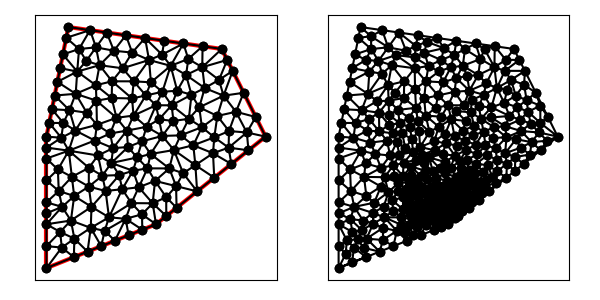

Data behind this chart, as committed beside it:
7.000000000000000000e+00, 1.600000000000000000e+01, 6.000000000000000000e+00, 1.100000000000000000e+01, 6.000000000000000000e+00, 5.000000000000000000e+00, 1.100000000000000000e+01, 7.000000000000000000e+00, 1.600000000000000000e+01, 1.100000000000000000e+01, 1.400000000000000000e+01, 1.500000000000000000e+01, 1.191615124446668972e+01, 8.739967766342003230e+00, 1.223925678272518880e+01, 9.326598177797826850e+00, 1.160711144976033893e+01, 9.547787477966037883e+00, 1.192083982565073974e+01, 9.204784474035291097e+00, 0.000000000000000000e+00, 8.212305483380660798e-02
7.000000000000000000e+00, 1.600000000000000000e+01, 6.000000000000000000e+00, 1.100000000000000000e+01, 6.000000000000000000e+00, 5.000000000000000000e+00, 1.100000000000000000e+01, 7.000000000000000000e+00, 1.600000000000000000e+01, 1.100000000000000000e+01, 1.400000000000000000e+01, 1.500000000000000000e+01, 1.287652476222787890e+01, 8.501219809782302406e+00, 1.191615124446668972e+01, 8.739967766342003230e+00, 1.193826238111394034e+01, 7.750609904891151203e+00, 1.224364612926950180e+01, 8.330599160338485021e+00, 0.000000000000000000e+00, 5.307967546710116308e-02
7.000000000000000000e+00, 1.600000000000000000e+01, 6.000000000000000000e+00, 1.100000000000000000e+01, 6.000000000000000000e+00, 5.000000000000000000e+00, 1.100000000000000000e+01, 7.000000000000000000e+00, 1.600000000000000000e+01, 1.100000000000000000e+01, 1.400000000000000000e+01, 1.500000000000000000e+01, 1.193826238111394034e+01, 7.750609904891151203e+00, 1.191615124446668972e+01, 8.739967766342003230e+00, 1.146536037273252440e+01, 8.234967039890216611e+00, 1.177325799943771756e+01, 8.241848237041123681e+00, 0.000000000000000000e+00, 5.307967546710116308e-02
7.000000000000000000e+00, 1.600000000000000000e+01, 6.000000000000000000e+00, 1.100000000000000000e+01, 6.000000000000000000e+00, 5.000000000000000000e+00, 1.100000000000000000e+01, 7.000000000000000000e+00, 1.600000000000000000e+01, 1.100000000000000000e+01, 1.400000000000000000e+01, 1.500000000000000000e+01, 1.061077301013832574e+01, 9.551997639779116867e+00, 9.950782142446520595e+00, 9.442031894041390316e+00, 1.021289552897047770e+01, 8.688947445208604847e+00, 1.025815022718510683e+01, 9.227658993009704602e+00, 0.000000000000000000e+00, 1.025159694294798668e-01
7.000000000000000000e+00, 1.600000000000000000e+01, 6.000000000000000000e+00, 1.100000000000000000e+01, 6.000000000000000000e+00, 5.000000000000000000e+00, 1.100000000000000000e+01, 7.000000000000000000e+00, 1.600000000000000000e+01, 1.100000000000000000e+01, 1.400000000000000000e+01, 1.500000000000000000e+01, 1.061077301013832574e+01, 9.551997639779116867e+00, 1.021289552897047770e+01, 8.688947445208604847e+00, 1.095577772670549876e+01, 8.978715722901702279e+00, 1.059314875527143407e+01, 9.073220269296475848e+00, 0.000000000000000000e+00, 1.000407543980951081e-01
7.000000000000000000e+00, 1.600000000000000000e+01, 6.000000000000000000e+00, 1.100000000000000000e+01, 6.000000000000000000e+00, 5.000000000000000000e+00, 1.100000000000000000e+01, 7.000000000000000000e+00, 1.600000000000000000e+01, 1.100000000000000000e+01, 1.400000000000000000e+01, 1.500000000000000000e+01, 1.360087468461160043e+01, 1.024036950138389912e+01, 1.443826238111394034e+01, 9.750609904891151203e+00, 1.431285759276371472e+01, 1.049695338458154126e+01, 1.411733155282975183e+01, 1.016264426361886386e+01, 0.000000000000000000e+00, 1.841382750992570094e-01
7.000000000000000000e+00, 1.600000000000000000e+01, 6.000000000000000000e+00, 1.100000000000000000e+01, 6.000000000000000000e+00, 5.000000000000000000e+00, 1.100000000000000000e+01, 7.000000000000000000e+00, 1.600000000000000000e+01, 1.100000000000000000e+01, 1.400000000000000000e+01, 1.500000000000000000e+01, 1.084809131185474840e+01, 7.957087479219141279e+00, 1.146536037273252440e+01, 8.234967039890216611e+00, 1.095577772670549876e+01, 8.978715722901702279e+00, 1.108974313709759052e+01, 8.390256747337019760e+00, 0.000000000000000000e+00, 6.060678754580473698e-02
7.000000000000000000e+00, 1.600000000000000000e+01, 6.000000000000000000e+00, 1.100000000000000000e+01, 6.000000000000000000e+00, 5.000000000000000000e+00, 1.100000000000000000e+01, 7.000000000000000000e+00, 1.600000000000000000e+01, 1.100000000000000000e+01, 1.400000000000000000e+01, 1.500000000000000000e+01, 8.021677980046790779e+00, 6.834842824279611762e+00, 7.875000000000000000e+00, 5.750000000000000000e+00, 8.500000000000000000e+00, 6.000000000000000000e+00, 8.132225993348930260e+00, 6.194947608093204217e+00, 1.000000000000000000e+00, 2.815440950624830685e-01
7.000000000000000000e+00, 1.600000000000000000e+01, 6.000000000000000000e+00, 1.100000000000000000e+01, 6.000000000000000000e+00, 5.000000000000000000e+00, 1.100000000000000000e+01, 7.000000000000000000e+00, 1.600000000000000000e+01, 1.100000000000000000e+01, 1.400000000000000000e+01, 1.500000000000000000e+01, 1.160711144976033893e+01, 9.547787477966037883e+00, 1.095577772670549876e+01, 8.978715722901702279e+00, 1.191615124446668972e+01, 8.739967766342003230e+00, 1.149301347364417580e+01, 9.088823655736581131e+00, 0.000000000000000000e+00, 8.212305483380660798e-02
7.000000000000000000e+00, 1.600000000000000000e+01, 6.000000000000000000e+00, 1.100000000000000000e+01, 6.000000000000000000e+00, 5.000000000000000000e+00, 1.100000000000000000e+01, 7.000000000000000000e+00, 1.600000000000000000e+01, 1.100000000000000000e+01, 1.400000000000000000e+01, 1.500000000000000000e+01, 1.128912112919771360e+01, 1.103133562132117085e+01, 1.075126268762169701e+01, 1.020617121093042456e+01, 1.181577728317927267e+01, 1.038715441272345608e+01, 1.128538703333289561e+01, 1.054155374832501657e+01, 0.000000000000000000e+00, 1.673540212790153303e-01
7.000000000000000000e+00, 1.600000000000000000e+01, 6.000000000000000000e+00, 1.100000000000000000e+01, 6.000000000000000000e+00, 5.000000000000000000e+00, 1.100000000000000000e+01, 7.000000000000000000e+00, 1.600000000000000000e+01, 1.100000000000000000e+01, 1.400000000000000000e+01, 1.500000000000000000e+01, 1.223925678272518880e+01, 9.326598177797826850e+00, 1.181577728317927267e+01, 1.038715441272345608e+01, 1.160711144976033893e+01, 9.547787477966037883e+00, 1.188738183855493524e+01, 9.753846689495773603e+00, 0.000000000000000000e+00, 1.179377652068971383e-01
7.000000000000000000e+00, 1.600000000000000000e+01, 6.000000000000000000e+00, 1.100000000000000000e+01, 6.000000000000000000e+00, 5.000000000000000000e+00, 1.100000000000000000e+01, 7.000000000000000000e+00, 1.600000000000000000e+01, 1.100000000000000000e+01, 1.400000000000000000e+01, 1.500000000000000000e+01, 1.408190296799417673e+01, 1.286767863067933604e+01, 1.387351258202311932e+01, 1.358797397241480098e+01, 1.322230424301625007e+01, 1.321624876275194893e+01, 1.372590659767784871e+01, 1.322396712194869473e+01, 0.000000000000000000e+00, 2.333482970631734765e-01
7.000000000000000000e+00, 1.600000000000000000e+01, 6.000000000000000000e+00, 1.100000000000000000e+01, 6.000000000000000000e+00, 5.000000000000000000e+00, 1.100000000000000000e+01, 7.000000000000000000e+00, 1.600000000000000000e+01, 1.100000000000000000e+01, 1.400000000000000000e+01, 1.500000000000000000e+01, 7.318165055891848958e+00, 1.127752968701773462e+01, 8.206205173963031285e+00, 1.082207843899540478e+01, 8.303365541413416651e+00, 1.153693631241747752e+01, 7.942578590422765927e+00, 1.121218147947687349e+01, 0.000000000000000000e+00, 2.512889721764925421e-01
7.000000000000000000e+00, 1.600000000000000000e+01, 6.000000000000000000e+00, 1.100000000000000000e+01, 6.000000000000000000e+00, 5.000000000000000000e+00, 1.100000000000000000e+01, 7.000000000000000000e+00, 1.600000000000000000e+01, 1.100000000000000000e+01, 1.400000000000000000e+01, 1.500000000000000000e+01, 1.309475293706714538e+01, 1.142999670994964312e+01, 1.365958067096805451e+01, 1.096782296707765525e+01, 1.379872385801596835e+01, 1.194275902197333572e+01, 1.351768582201705726e+01, 1.144685956633354529e+01, 0.000000000000000000e+00, 2.092639956117053612e-01
7.000000000000000000e+00, 1.600000000000000000e+01, 6.000000000000000000e+00, 1.100000000000000000e+01, 6.000000000000000000e+00, 5.000000000000000000e+00, 1.100000000000000000e+01, 7.000000000000000000e+00, 1.600000000000000000e+01, 1.100000000000000000e+01, 1.400000000000000000e+01, 1.500000000000000000e+01, 1.297330893086013504e+01, 1.233634875861288016e+01, 1.309475293706714538e+01, 1.142999670994964312e+01, 1.379872385801596835e+01, 1.194275902197333572e+01, 1.328892857531441507e+01, 1.190303483017861907e+01, 0.000000000000000000e+00, 2.175965653206383132e-01
7.000000000000000000e+00, 1.600000000000000000e+01, 6.000000000000000000e+00, 1.100000000000000000e+01, 6.000000000000000000e+00, 5.000000000000000000e+00, 1.100000000000000000e+01, 7.000000000000000000e+00, 1.600000000000000000e+01, 1.100000000000000000e+01, 1.400000000000000000e+01, 1.500000000000000000e+01, 1.212079495237946958e+01, 1.105692440541307597e+01, 1.309475293706714538e+01, 1.142999670994964312e+01, 1.249788758862704441e+01, 1.181133376634938870e+01, 1.257114515935788823e+01, 1.143275162723737104e+01, 0.000000000000000000e+00, 2.012231970910985657e-01
7.000000000000000000e+00, 1.600000000000000000e+01, 6.000000000000000000e+00, 1.100000000000000000e+01, 6.000000000000000000e+00, 5.000000000000000000e+00, 1.100000000000000000e+01, 7.000000000000000000e+00, 1.600000000000000000e+01, 1.100000000000000000e+01, 1.400000000000000000e+01, 1.500000000000000000e+01, 1.075126268762169701e+01, 1.020617121093042456e+01, 1.061077301013832574e+01, 9.551997639779116867e+00, 1.160711144976033893e+01, 9.547787477966037883e+00, 1.098971571584011997e+01, 9.768652109558525254e+00, 0.000000000000000000e+00, 1.303046752835766431e-01
7.000000000000000000e+00, 1.600000000000000000e+01, 6.000000000000000000e+00, 1.100000000000000000e+01, 6.000000000000000000e+00, 5.000000000000000000e+00, 1.100000000000000000e+01, 7.000000000000000000e+00, 1.600000000000000000e+01, 1.100000000000000000e+01, 1.400000000000000000e+01, 1.500000000000000000e+01, 1.223925678272518880e+01, 9.326598177797826850e+00, 1.287652476222787890e+01, 8.501219809782302406e+00, 1.279679639027810367e+01, 9.697653449297755301e+00, 1.263752597841038927e+01, 9.175157145625961519e+00, 0.000000000000000000e+00, 1.179377652068971383e-01
7.000000000000000000e+00, 1.600000000000000000e+01, 6.000000000000000000e+00, 1.100000000000000000e+01, 6.000000000000000000e+00, 5.000000000000000000e+00, 1.100000000000000000e+01, 7.000000000000000000e+00, 1.600000000000000000e+01, 1.100000000000000000e+01, 1.400000000000000000e+01, 1.500000000000000000e+01, 1.075126268762169701e+01, 1.020617121093042456e+01, 1.160711144976033893e+01, 9.547787477966037883e+00, 1.181577728317927267e+01, 1.038715441272345608e+01, 1.139138380685376895e+01, 1.004703770053997225e+01, 0.000000000000000000e+00, 1.303242816059446141e-01
7.000000000000000000e+00, 1.600000000000000000e+01, 6.000000000000000000e+00, 1.100000000000000000e+01, 6.000000000000000000e+00, 5.000000000000000000e+00, 1.100000000000000000e+01, 7.000000000000000000e+00, 1.600000000000000000e+01, 1.100000000000000000e+01, 1.400000000000000000e+01, 1.500000000000000000e+01, 1.443826238111394034e+01, 9.750609904891151203e+00, 1.360087468461160043e+01, 1.024036950138389912e+01, 1.365739357167090873e+01, 9.125914857336725916e+00, 1.389884354579881709e+01, 9.705631421203925413e+00, 0.000000000000000000e+00, 1.577719659060450863e-01
7.000000000000000000e+00, 1.600000000000000000e+01, 6.000000000000000000e+00, 1.100000000000000000e+01, 6.000000000000000000e+00, 5.000000000000000000e+00, 1.100000000000000000e+01, 7.000000000000000000e+00, 1.600000000000000000e+01, 1.100000000000000000e+01, 1.400000000000000000e+01, 1.500000000000000000e+01, 1.279679639027810367e+01, 9.697653449297755301e+00, 1.360087468461160043e+01, 1.024036950138389912e+01, 1.270220719422642475e+01, 1.060571777130596161e+01, 1.303329275637204354e+01, 1.018124690732920534e+01, 0.000000000000000000e+00, 1.473753386813922428e-01
7.000000000000000000e+00, 1.600000000000000000e+01, 6.000000000000000000e+00, 1.100000000000000000e+01, 6.000000000000000000e+00, 5.000000000000000000e+00, 1.100000000000000000e+01, 7.000000000000000000e+00, 1.600000000000000000e+01, 1.100000000000000000e+01, 1.400000000000000000e+01, 1.500000000000000000e+01, 1.270220719422642475e+01, 1.060571777130596161e+01, 1.212079495237946958e+01, 1.105692440541307597e+01, 1.181577728317927267e+01, 1.038715441272345608e+01, 1.221292647659505626e+01, 1.068326552981416455e+01, 0.000000000000000000e+00, 1.740585439244796695e-01
7.000000000000000000e+00, 1.600000000000000000e+01, 6.000000000000000000e+00, 1.100000000000000000e+01, 6.000000000000000000e+00, 5.000000000000000000e+00, 1.100000000000000000e+01, 7.000000000000000000e+00, 1.600000000000000000e+01, 1.100000000000000000e+01, 1.400000000000000000e+01, 1.500000000000000000e+01, 1.036441919762160424e+01, 1.078405348835182131e+01, 1.013748870512874944e+01, 1.004779057978816503e+01, 1.075126268762169701e+01, 1.020617121093042456e+01, 1.041772353012401631e+01, 1.034600509302346971e+01, 0.000000000000000000e+00, 1.515520434852744014e-01
7.000000000000000000e+00, 1.600000000000000000e+01, 6.000000000000000000e+00, 1.100000000000000000e+01, 6.000000000000000000e+00, 5.000000000000000000e+00, 1.100000000000000000e+01, 7.000000000000000000e+00, 1.600000000000000000e+01, 1.100000000000000000e+01, 1.400000000000000000e+01, 1.500000000000000000e+01, 1.287652476222787890e+01, 8.501219809782302406e+00, 1.223925678272518880e+01, 9.326598177797826850e+00, 1.191615124446668972e+01, 8.739967766342003230e+00, 1.234397759647325188e+01, 8.855928584640709644e+00, 0.000000000000000000e+00, 8.212305483380660798e-02
7.000000000000000000e+00, 1.600000000000000000e+01, 6.000000000000000000e+00, 1.100000000000000000e+01, 6.000000000000000000e+00, 5.000000000000000000e+00, 1.100000000000000000e+01, 7.000000000000000000e+00, 1.600000000000000000e+01, 1.100000000000000000e+01, 1.400000000000000000e+01, 1.500000000000000000e+01, 1.181577728317927267e+01, 1.038715441272345608e+01, 1.223925678272518880e+01, 9.326598177797826850e+00, 1.279679639027810367e+01, 9.697653449297755301e+00, 1.228394348539418957e+01, 9.803802013273012150e+00, 0.000000000000000000e+00, 1.179377652068971383e-01
7.000000000000000000e+00, 1.600000000000000000e+01, 6.000000000000000000e+00, 1.100000000000000000e+01, 6.000000000000000000e+00, 5.000000000000000000e+00, 1.100000000000000000e+01, 7.000000000000000000e+00, 1.600000000000000000e+01, 1.100000000000000000e+01, 1.400000000000000000e+01, 1.500000000000000000e+01, 7.019303728768010231e+00, 1.035854877594299595e+01, 6.000000000000000000e+00, 1.000000000000000000e+01, 6.521383948567223143e+00, 9.500000000000000000e+00, 6.513562559111744754e+00, 9.952849591980998056e+00, 1.000000000000000000e+00, 4.515556011092197730e-01
7.000000000000000000e+00, 1.600000000000000000e+01, 6.000000000000000000e+00, 1.100000000000000000e+01, 6.000000000000000000e+00, 5.000000000000000000e+00, 1.100000000000000000e+01, 7.000000000000000000e+00, 1.600000000000000000e+01, 1.100000000000000000e+01, 1.400000000000000000e+01, 1.500000000000000000e+01, 1.021289552897047770e+01, 8.688947445208604847e+00, 9.879054053014883152e+00, 7.964800026929268917e+00, 1.084809131185474840e+01, 7.957087479219141279e+00, 1.031334696461336975e+01, 8.203611650452337756e+00, 0.000000000000000000e+00, 6.060678754580473698e-02
7.000000000000000000e+00, 1.600000000000000000e+01, 6.000000000000000000e+00, 1.100000000000000000e+01, 6.000000000000000000e+00, 5.000000000000000000e+00, 1.100000000000000000e+01, 7.000000000000000000e+00, 1.600000000000000000e+01, 1.100000000000000000e+01, 1.400000000000000000e+01, 1.500000000000000000e+01, 1.160711144976033893e+01, 9.547787477966037883e+00, 1.061077301013832574e+01, 9.551997639779116867e+00, 1.095577772670549876e+01, 8.978715722901702279e+00, 1.105788739553472055e+01, 9.359500280215620194e+00, 0.000000000000000000e+00, 1.000407543980951081e-01
7.000000000000000000e+00, 1.600000000000000000e+01, 6.000000000000000000e+00, 1.100000000000000000e+01, 6.000000000000000000e+00, 5.000000000000000000e+00, 1.100000000000000000e+01, 7.000000000000000000e+00, 1.600000000000000000e+01, 1.100000000000000000e+01, 1.400000000000000000e+01, 1.500000000000000000e+01, 8.854312719447856139e+00, 7.316998283406434211e+00, 8.698617078124806667e+00, 8.519288084953863915e+00, 8.055747292503482981e+00, 7.796400819395874038e+00, 8.536225696692048004e+00, 7.877562395918723759e+00, 0.000000000000000000e+00, 2.073710309183889877e-01
7.000000000000000000e+00, 1.600000000000000000e+01, 6.000000000000000000e+00, 1.100000000000000000e+01, 6.000000000000000000e+00, 5.000000000000000000e+00, 1.100000000000000000e+01, 7.000000000000000000e+00, 1.600000000000000000e+01, 1.100000000000000000e+01, 1.400000000000000000e+01, 1.500000000000000000e+01, 1.013748870512874944e+01, 1.004779057978816503e+01, 1.061077301013832574e+01, 9.551997639779116867e+00, 1.075126268762169701e+01, 1.020617121093042456e+01, 1.049984146762959192e+01, 9.935319810165902155e+00, 0.000000000000000000e+00, 1.303046752835766431e-01
7.000000000000000000e+00, 1.600000000000000000e+01, 6.000000000000000000e+00, 1.100000000000000000e+01, 6.000000000000000000e+00, 5.000000000000000000e+00, 1.100000000000000000e+01, 7.000000000000000000e+00, 1.600000000000000000e+01, 1.100000000000000000e+01, 1.400000000000000000e+01, 1.500000000000000000e+01, 8.962390986929868575e+00, 9.796516249070682747e+00, 1.013748870512874944e+01, 1.004779057978816503e+01, 9.719375152513430649e+00, 1.052421894064178964e+01, 9.606418281524016223e+00, 1.012284192316687914e+01, 0.000000000000000000e+00, 1.515520434852744014e-01
7.000000000000000000e+00, 1.600000000000000000e+01, 6.000000000000000000e+00, 1.100000000000000000e+01, 6.000000000000000000e+00, 5.000000000000000000e+00, 1.100000000000000000e+01, 7.000000000000000000e+00, 1.600000000000000000e+01, 1.100000000000000000e+01, 1.400000000000000000e+01, 1.500000000000000000e+01, 1.061077301013832574e+01, 9.551997639779116867e+00, 1.013748870512874944e+01, 1.004779057978816503e+01, 9.950782142446520595e+00, 9.442031894041390316e+00, 1.023301461923786526e+01, 9.680606704536224072e+00, 0.000000000000000000e+00, 1.303046752835766431e-01
7.000000000000000000e+00, 1.600000000000000000e+01, 6.000000000000000000e+00, 1.100000000000000000e+01, 6.000000000000000000e+00, 5.000000000000000000e+00, 1.100000000000000000e+01, 7.000000000000000000e+00, 1.600000000000000000e+01, 1.100000000000000000e+01, 1.400000000000000000e+01, 1.500000000000000000e+01, 9.322015011524673156e+00, 9.244054880514521955e+00, 8.698617078124806667e+00, 8.519288084953863915e+00, 9.456364209044163971e+00, 8.598691962507468034e+00, 9.158998766231215782e+00, 8.787344975991951301e+00, 0.000000000000000000e+00, 9.953704189944009850e-02
7.000000000000000000e+00, 1.600000000000000000e+01, 6.000000000000000000e+00, 1.100000000000000000e+01, 6.000000000000000000e+00, 5.000000000000000000e+00, 1.100000000000000000e+01, 7.000000000000000000e+00, 1.600000000000000000e+01, 1.100000000000000000e+01, 1.400000000000000000e+01, 1.500000000000000000e+01, 9.456364209044163971e+00, 8.598691962507468034e+00, 9.879054053014883152e+00, 7.964800026929268917e+00, 1.021289552897047770e+01, 8.688947445208604847e+00, 9.849437930343174941e+00, 8.417479811548448154e+00, 0.000000000000000000e+00, 6.708333303323815722e-02
7.000000000000000000e+00, 1.600000000000000000e+01, 6.000000000000000000e+00, 1.100000000000000000e+01, 6.000000000000000000e+00, 5.000000000000000000e+00, 1.100000000000000000e+01, 7.000000000000000000e+00, 1.600000000000000000e+01, 1.100000000000000000e+01, 1.400000000000000000e+01, 1.500000000000000000e+01, 1.084809131185474840e+01, 7.957087479219141279e+00, 1.035952453933975015e+01, 7.452317857239112442e+00, 1.100000000000000000e+01, 7.000000000000000000e+00, 1.073587195039816500e+01, 7.469801778819417315e+00, 1.000000000000000000e+00, 4.129333997399334960e-02
7.000000000000000000e+00, 1.600000000000000000e+01, 6.000000000000000000e+00, 1.100000000000000000e+01, 6.000000000000000000e+00, 5.000000000000000000e+00, 1.100000000000000000e+01, 7.000000000000000000e+00, 1.600000000000000000e+01, 1.100000000000000000e+01, 1.400000000000000000e+01, 1.500000000000000000e+01, 9.950782142446520595e+00, 9.442031894041390316e+00, 9.322015011524673156e+00, 9.244054880514521955e+00, 9.456364209044163971e+00, 8.598691962507468034e+00, 9.576387121005119241e+00, 9.094926245687792843e+00, 0.000000000000000000e+00, 9.953704189944009850e-02
7.000000000000000000e+00, 1.600000000000000000e+01, 6.000000000000000000e+00, 1.100000000000000000e+01, 6.000000000000000000e+00, 5.000000000000000000e+00, 1.100000000000000000e+01, 7.000000000000000000e+00, 1.600000000000000000e+01, 1.100000000000000000e+01, 1.400000000000000000e+01, 1.500000000000000000e+01, 8.962390986929868575e+00, 9.796516249070682747e+00, 9.950782142446520595e+00, 9.442031894041390316e+00, 1.013748870512874944e+01, 1.004779057978816503e+01, 9.683553944835045613e+00, 9.762112907633413883e+00, 0.000000000000000000e+00, 1.351476637919748480e-01
7.000000000000000000e+00, 1.600000000000000000e+01, 6.000000000000000000e+00, 1.100000000000000000e+01, 6.000000000000000000e+00, 5.000000000000000000e+00, 1.100000000000000000e+01, 7.000000000000000000e+00, 1.600000000000000000e+01, 1.100000000000000000e+01, 1.400000000000000000e+01, 1.500000000000000000e+01, 9.879054053014883152e+00, 7.964800026929268917e+00, 1.035952453933975015e+01, 7.452317857239112442e+00, 1.084809131185474840e+01, 7.957087479219141279e+00, 1.036222330140312842e+01, 7.791401787795840583e+00, 0.000000000000000000e+00, 4.129333997399334960e-02
7.000000000000000000e+00, 1.600000000000000000e+01, 6.000000000000000000e+00, 1.100000000000000000e+01, 6.000000000000000000e+00, 5.000000000000000000e+00, 1.100000000000000000e+01, 7.000000000000000000e+00, 1.600000000000000000e+01, 1.100000000000000000e+01, 1.400000000000000000e+01, 1.500000000000000000e+01, 1.146536037273252440e+01, 8.234967039890216611e+00, 1.146913119055697017e+01, 7.375304952445575601e+00, 1.193826238111394034e+01, 7.750609904891151203e+00, 1.162425131480114437e+01, 7.786960632408981731e+00, 0.000000000000000000e+00, 2.278866684600315898e-02
7.000000000000000000e+00, 1.600000000000000000e+01, 6.000000000000000000e+00, 1.100000000000000000e+01, 6.000000000000000000e+00, 5.000000000000000000e+00, 1.100000000000000000e+01, 7.000000000000000000e+00, 1.600000000000000000e+01, 1.100000000000000000e+01, 1.400000000000000000e+01, 1.500000000000000000e+01, 1.095577772670549876e+01, 8.978715722901702279e+00, 1.021289552897047770e+01, 8.688947445208604847e+00, 1.084809131185474840e+01, 7.957087479219141279e+00, 1.067225485584357614e+01, 8.541583549109816431e+00, 0.000000000000000000e+00, 6.060678754580473698e-02
7.000000000000000000e+00, 1.600000000000000000e+01, 6.000000000000000000e+00, 1.100000000000000000e+01, 6.000000000000000000e+00, 5.000000000000000000e+00, 1.100000000000000000e+01, 7.000000000000000000e+00, 1.600000000000000000e+01, 1.100000000000000000e+01, 1.400000000000000000e+01, 1.500000000000000000e+01, 1.095577772670549876e+01, 8.978715722901702279e+00, 1.146536037273252440e+01, 8.234967039890216611e+00, 1.191615124446668972e+01, 8.739967766342003230e+00, 1.144576311463490548e+01, 8.651216843044641891e+00, 0.000000000000000000e+00, 6.492852079682036315e-02
7.000000000000000000e+00, 1.600000000000000000e+01, 6.000000000000000000e+00, 1.100000000000000000e+01, 6.000000000000000000e+00, 5.000000000000000000e+00, 1.100000000000000000e+01, 7.000000000000000000e+00, 1.600000000000000000e+01, 1.100000000000000000e+01, 1.400000000000000000e+01, 1.500000000000000000e+01, 1.084809131185474840e+01, 7.957087479219141279e+00, 1.100000000000000000e+01, 7.000000000000000000e+00, 1.146913119055697017e+01, 7.375304952445575601e+00, 1.110574083413723834e+01, 7.444130810554905331e+00, 1.000000000000000000e+00, 2.278866684600315898e-02
7.000000000000000000e+00, 1.600000000000000000e+01, 6.000000000000000000e+00, 1.100000000000000000e+01, 6.000000000000000000e+00, 5.000000000000000000e+00, 1.100000000000000000e+01, 7.000000000000000000e+00, 1.600000000000000000e+01, 1.100000000000000000e+01, 1.400000000000000000e+01, 1.500000000000000000e+01, 1.146913119055697017e+01, 7.375304952445575601e+00, 1.146536037273252440e+01, 8.234967039890216611e+00, 1.084809131185474840e+01, 7.957087479219141279e+00, 1.126086095838141432e+01, 7.855786490518311460e+00, 0.000000000000000000e+00, 2.278866684600315898e-02
7.000000000000000000e+00, 1.600000000000000000e+01, 6.000000000000000000e+00, 1.100000000000000000e+01, 6.000000000000000000e+00, 5.000000000000000000e+00, 1.100000000000000000e+01, 7.000000000000000000e+00, 1.600000000000000000e+01, 1.100000000000000000e+01, 1.400000000000000000e+01, 1.500000000000000000e+01, 6.000000000000000000e+00, 1.000000000000000000e+01, 6.000000000000000000e+00, 9.000000000000000000e+00, 6.521383948567223143e+00, 9.500000000000000000e+00, 6.173794649522407418e+00, 9.500000000000000000e+00, 1.000000000000000000e+00, 4.515556011092197730e-01
7.000000000000000000e+00, 1.600000000000000000e+01, 6.000000000000000000e+00, 1.100000000000000000e+01, 6.000000000000000000e+00, 5.000000000000000000e+00, 1.100000000000000000e+01, 7.000000000000000000e+00, 1.600000000000000000e+01, 1.100000000000000000e+01, 1.400000000000000000e+01, 1.500000000000000000e+01, 8.698617078124806667e+00, 8.519288084953863915e+00, 8.549658100741606148e+00, 9.215902633397499599e+00, 7.931557686484198122e+00, 8.719499120976333728e+00, 8.393277621783537867e+00, 8.818229946442565748e+00, 0.000000000000000000e+00, 2.350433944231977434e-01
7.000000000000000000e+00, 1.600000000000000000e+01, 6.000000000000000000e+00, 1.100000000000000000e+01, 6.000000000000000000e+00, 5.000000000000000000e+00, 1.100000000000000000e+01, 7.000000000000000000e+00, 1.600000000000000000e+01, 1.100000000000000000e+01, 1.400000000000000000e+01, 1.500000000000000000e+01, 8.962390986929868575e+00, 9.796516249070682747e+00, 9.039447889679028236e+00, 1.047393199538009689e+01, 8.352414864936273275e+00, 1.013832107408417116e+01, 8.784751247181723954e+00, 1.013625643951164967e+01, 0.000000000000000000e+00, 1.870619021788409719e-01
7.000000000000000000e+00, 1.600000000000000000e+01, 6.000000000000000000e+00, 1.100000000000000000e+01, 6.000000000000000000e+00, 5.000000000000000000e+00, 1.100000000000000000e+01, 7.000000000000000000e+00, 1.600000000000000000e+01, 1.100000000000000000e+01, 1.400000000000000000e+01, 1.500000000000000000e+01, 8.352414864936273275e+00, 1.013832107408417116e+01, 8.549658100741606148e+00, 9.215902633397499599e+00, 8.962390986929868575e+00, 9.796516249070682747e+00, 8.621487984202582666e+00, 9.716913318850785686e+00, 0.000000000000000000e+00, 1.870619021788409719e-01
7.000000000000000000e+00, 1.600000000000000000e+01, 6.000000000000000000e+00, 1.100000000000000000e+01, 6.000000000000000000e+00, 5.000000000000000000e+00, 1.100000000000000000e+01, 7.000000000000000000e+00, 1.600000000000000000e+01, 1.100000000000000000e+01, 1.400000000000000000e+01, 1.500000000000000000e+01, 6.561693217697503577e+00, 8.518126236140435736e+00, 7.265558390967371771e+00, 8.289488065745956646e+00, 7.160060945117777464e+00, 9.162460497273707816e+00, 6.995770851260883383e+00, 8.656691599720033992e+00, 0.000000000000000000e+00, 3.167518719952611139e-01
7.000000000000000000e+00, 1.600000000000000000e+01, 6.000000000000000000e+00, 1.100000000000000000e+01, 6.000000000000000000e+00, 5.000000000000000000e+00, 1.100000000000000000e+01, 7.000000000000000000e+00, 1.600000000000000000e+01, 1.100000000000000000e+01, 1.400000000000000000e+01, 1.500000000000000000e+01, 8.656300112279451398e+00, 6.698929843439930920e+00, 9.613737612663083354e+00, 7.250090269597015080e+00, 8.854312719447856139e+00, 7.316998283406434211e+00, 9.041450148130129705e+00, 7.088672798814459775e+00, 0.000000000000000000e+00, 1.233256086196976020e-01
7.000000000000000000e+00, 1.600000000000000000e+01, 6.000000000000000000e+00, 1.100000000000000000e+01, 6.000000000000000000e+00, 5.000000000000000000e+00, 1.100000000000000000e+01, 7.000000000000000000e+00, 1.600000000000000000e+01, 1.100000000000000000e+01, 1.400000000000000000e+01, 1.500000000000000000e+01, 9.950782142446520595e+00, 9.442031894041390316e+00, 9.456364209044163971e+00, 8.598691962507468034e+00, 1.021289552897047770e+01, 8.688947445208604847e+00, 9.873347293487054088e+00, 8.909890433919153807e+00, 0.000000000000000000e+00, 9.953704189944009850e-02
7.000000000000000000e+00, 1.600000000000000000e+01, 6.000000000000000000e+00, 1.100000000000000000e+01, 6.000000000000000000e+00, 5.000000000000000000e+00, 1.100000000000000000e+01, 7.000000000000000000e+00, 1.600000000000000000e+01, 1.100000000000000000e+01, 1.400000000000000000e+01, 1.500000000000000000e+01, 8.854312719447856139e+00, 7.316998283406434211e+00, 9.456364209044163971e+00, 8.598691962507468034e+00, 8.698617078124806667e+00, 8.519288084953863915e+00, 9.003098002205609518e+00, 8.144992776955922054e+00, 0.000000000000000000e+00, 9.953704189944009850e-02
7.000000000000000000e+00, 1.600000000000000000e+01, 6.000000000000000000e+00, 1.100000000000000000e+01, 6.000000000000000000e+00, 5.000000000000000000e+00, 1.100000000000000000e+01, 7.000000000000000000e+00, 1.600000000000000000e+01, 1.100000000000000000e+01, 1.400000000000000000e+01, 1.500000000000000000e+01, 9.950782142446520595e+00, 9.442031894041390316e+00, 8.962390986929868575e+00, 9.796516249070682747e+00, 9.322015011524673156e+00, 9.244054880514521955e+00, 9.411729380300354109e+00, 9.494201007875531673e+00, 0.000000000000000000e+00, 1.263833692328794889e-01
7.000000000000000000e+00, 1.600000000000000000e+01, 6.000000000000000000e+00, 1.100000000000000000e+01, 6.000000000000000000e+00, 5.000000000000000000e+00, 1.100000000000000000e+01, 7.000000000000000000e+00, 1.600000000000000000e+01, 1.100000000000000000e+01, 1.400000000000000000e+01, 1.500000000000000000e+01, 9.322015011524673156e+00, 9.244054880514521955e+00, 8.962390986929868575e+00, 9.796516249070682747e+00, 8.549658100741606148e+00, 9.215902633397499599e+00, 8.944688033065382626e+00, 9.418824587660900249e+00, 0.000000000000000000e+00, 1.263833692328794889e-01
7.000000000000000000e+00, 1.600000000000000000e+01, 6.000000000000000000e+00, 1.100000000000000000e+01, 6.000000000000000000e+00, 5.000000000000000000e+00, 1.100000000000000000e+01, 7.000000000000000000e+00, 1.600000000000000000e+01, 1.100000000000000000e+01, 1.400000000000000000e+01, 1.500000000000000000e+01, 7.935567752953426535e+00, 9.576947853279682121e+00, 7.160060945117777464e+00, 9.162460497273707816e+00, 7.931557686484198122e+00, 8.719499120976333728e+00, 7.675728794851800707e+00, 9.152969157176574555e+00, 0.000000000000000000e+00, 2.772631945770946960e-01
7.000000000000000000e+00, 1.600000000000000000e+01, 6.000000000000000000e+00, 1.100000000000000000e+01, 6.000000000000000000e+00, 5.000000000000000000e+00, 1.100000000000000000e+01, 7.000000000000000000e+00, 1.600000000000000000e+01, 1.100000000000000000e+01, 1.400000000000000000e+01, 1.500000000000000000e+01, 9.322015011524673156e+00, 9.244054880514521955e+00, 8.549658100741606148e+00, 9.215902633397499599e+00, 8.698617078124806667e+00, 8.519288084953863915e+00, 8.856763396797028065e+00, 8.993081866288628490e+00, 0.000000000000000000e+00, 1.263833692328794889e-01
7.000000000000000000e+00, 1.600000000000000000e+01, 6.000000000000000000e+00, 1.100000000000000000e+01, 6.000000000000000000e+00, 5.000000000000000000e+00, 1.100000000000000000e+01, 7.000000000000000000e+00, 1.600000000000000000e+01, 1.100000000000000000e+01, 1.400000000000000000e+01, 1.500000000000000000e+01, 1.181577728317927267e+01, 1.038715441272345608e+01, 1.279679639027810367e+01, 9.697653449297755301e+00, 1.270220719422642475e+01, 1.060571777130596161e+01, 1.243826028922793370e+01, 1.023017521110905825e+01, 0.000000000000000000e+00, 1.473753386813922428e-01
7.000000000000000000e+00, 1.600000000000000000e+01, 6.000000000000000000e+00, 1.100000000000000000e+01, 6.000000000000000000e+00, 5.000000000000000000e+00, 1.100000000000000000e+01, 7.000000000000000000e+00, 1.600000000000000000e+01, 1.100000000000000000e+01, 1.400000000000000000e+01, 1.500000000000000000e+01, 1.279679639027810367e+01, 9.697653449297755301e+00, 1.287652476222787890e+01, 8.501219809782302406e+00, 1.365739357167090873e+01, 9.125914857336725916e+00, 1.311023824139229710e+01, 9.108262705472261800e+00, 0.000000000000000000e+00, 1.283694652950675419e-01
7.000000000000000000e+00, 1.600000000000000000e+01, 6.000000000000000000e+00, 1.100000000000000000e+01, 6.000000000000000000e+00, 5.000000000000000000e+00, 1.100000000000000000e+01, 7.000000000000000000e+00, 1.600000000000000000e+01, 1.100000000000000000e+01, 1.400000000000000000e+01, 1.500000000000000000e+01, 1.279679639027810367e+01, 9.697653449297755301e+00, 1.365739357167090873e+01, 9.125914857336725916e+00, 1.360087468461160043e+01, 1.024036950138389912e+01, 1.335168821552020368e+01, 9.687979269339459520e+00, 0.000000000000000000e+00, 1.473753386813922428e-01
7.000000000000000000e+00, 1.600000000000000000e+01, 6.000000000000000000e+00, 1.100000000000000000e+01, 6.000000000000000000e+00, 5.000000000000000000e+00, 1.100000000000000000e+01, 7.000000000000000000e+00, 1.600000000000000000e+01, 1.100000000000000000e+01, 1.400000000000000000e+01, 1.500000000000000000e+01, 1.433114734592630413e+01, 1.125353810260509135e+01, 1.514451315183321256e+01, 1.118789643131168177e+01, 1.464854627601815551e+01, 1.213329013238402609e+01, 1.470806892459255799e+01, 1.152490822210026522e+01, 0.000000000000000000e+00, 1.988124429489432354e-01
7.000000000000000000e+00, 1.600000000000000000e+01, 6.000000000000000000e+00, 1.100000000000000000e+01, 6.000000000000000000e+00, 5.000000000000000000e+00, 1.100000000000000000e+01, 7.000000000000000000e+00, 1.600000000000000000e+01, 1.100000000000000000e+01, 1.400000000000000000e+01, 1.500000000000000000e+01, 1.270220719422642475e+01, 1.060571777130596161e+01, 1.360087468461160043e+01, 1.024036950138389912e+01, 1.365958067096805451e+01, 1.096782296707765525e+01, 1.332088751660202774e+01, 1.060463674658917199e+01, 0.000000000000000000e+00, 1.841382750992570094e-01
7.000000000000000000e+00, 1.600000000000000000e+01, 6.000000000000000000e+00, 1.100000000000000000e+01, 6.000000000000000000e+00, 5.000000000000000000e+00, 1.100000000000000000e+01, 7.000000000000000000e+00, 1.600000000000000000e+01, 1.100000000000000000e+01, 1.400000000000000000e+01, 1.500000000000000000e+01, 1.365958067096805451e+01, 1.096782296707765525e+01, 1.433114734592630413e+01, 1.125353810260509135e+01, 1.379872385801596835e+01, 1.194275902197333572e+01, 1.392981729163677507e+01, 1.138804003055202685e+01, 0.000000000000000000e+00, 1.988124429489432354e-01
... 178 more rows
